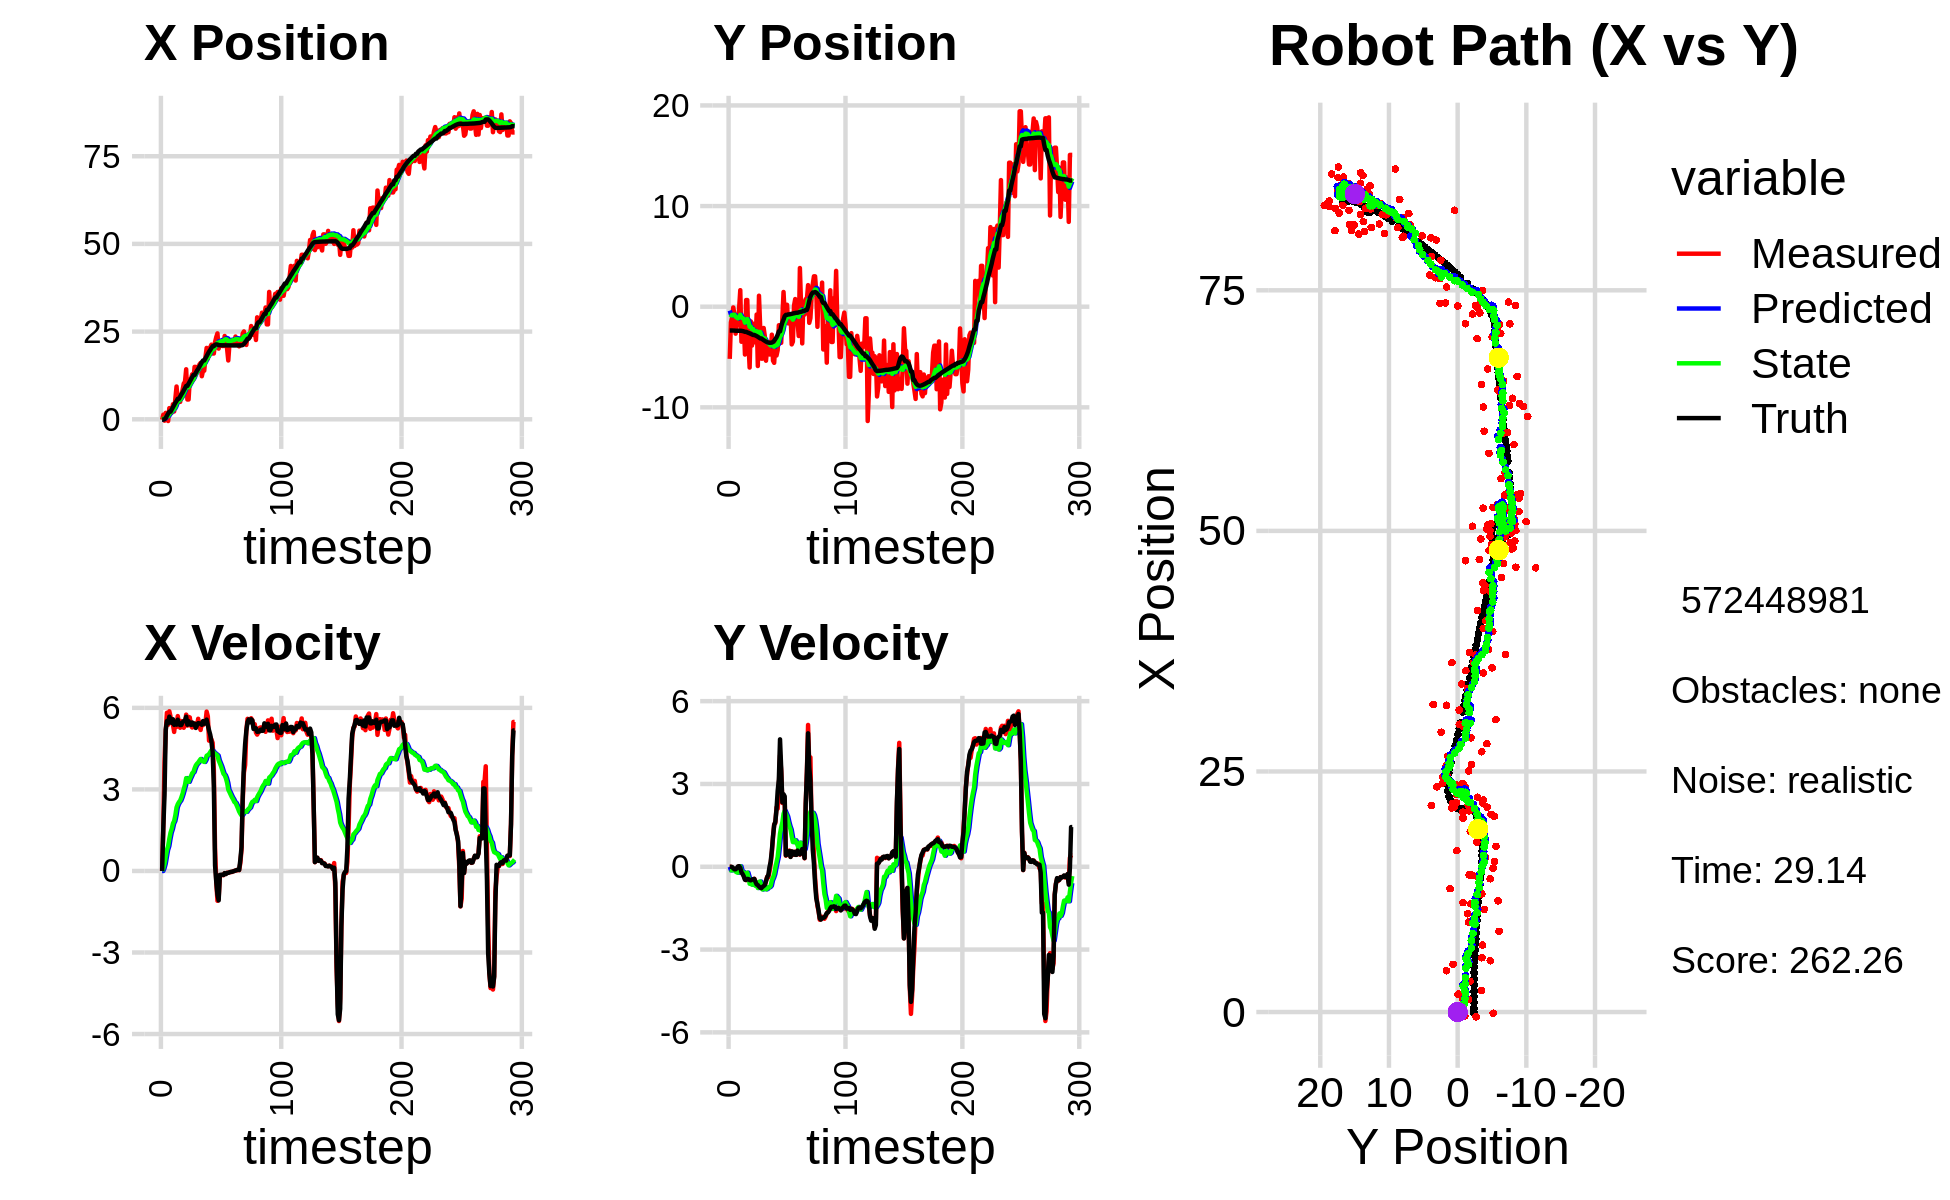

The table this chart was drawn from, first rows:
-1.291297858079973049e-01, -5.183251620285763472e+00, 0.000000000000000000e+00, 0.000000000000000000e+00, 0.000000000000000000e+00, 0.000000000000000000e+00, 0.000000000000000000e+00, 0.000000000000000000e+00, -7.266540446444877746e-03, -3.888450025232428331e-01, 0.000000000000000000e+00, 0.000000000000000000e+00, -8.204914608298594092e-02, -2.365501165199601630e+00, 0.000000000000000000e+00, 0.000000000000000000e+00, 0.000000000000000000e+00, -2.517024113330990076e-04
-1.291297858079973049e-01, -5.183251620285763472e+00, 0.000000000000000000e+00, 0.000000000000000000e+00, -7.266540446444877746e-03, -3.888450025232428331e-01, 0.000000000000000000e+00, 0.000000000000000000e+00, -1.550746940935184004e-02, -7.657371481060837315e-01, -1.188205288345489316e-03, -1.199067410288444380e-01, -8.204914608298594092e-02, -2.365501165199601630e+00, 0.000000000000000000e+00, 0.000000000000000000e+00, 0.000000000000000000e+00, -8.509374456480145454e-04
1.311622962709258378e+00, -1.552359998936995389e+00, 1.614999866553671115e+00, -6.795846559917279560e-04, -1.562628993818638776e-02, -7.777278222089681892e-01, -1.188205288345489316e-03, -1.199067410288444380e-01, 1.194028243556580354e-01, -8.376607105192072078e-01, 9.853262417245353677e-02, -1.302723918999605379e-01, -8.204914608298594092e-02, -2.365501165199601630e+00, 1.600000000000000089e+00, -1.000000000000000021e-03, 1.600000023841857910e+00, 4.207954625599086285e-04
-3.974446799014620391e-01, -1.050729613022592934e+00, 3.999937866699500244e+00, -2.229489949406024060e-02, 1.292560867729034002e-01, -8.506879497092032505e-01, 9.853262417245353677e-02, -1.302723918999605379e-01, 1.771723216227495956e-01, -8.630987686391710101e-01, 2.632658146847756120e-01, -1.240538776605923654e-01, 1.440547415859939027e-02, -2.365567784206222157e+00, 2.799999999999999822e+00, -8.000000000000000167e-03, 2.799999952316284180e+00, 5.573753733187913895e-03
1.832701549156832810e+00, -7.487521235491712002e-02, 5.131541563283603224e+00, -6.859206266362118110e-02, 2.034989030912271457e-01, -8.755041564052302716e-01, 2.632658146847756120e-01, -1.240538776605923654e-01, 5.107535681013333217e-01, -7.986050512085018926e-01, 5.250292098355224812e-01, -7.925807229111735130e-02, 3.941547725915935940e-01, -2.367519713853666552e+00, 5.200000000000000178e+00, -5.500000000000000028e-02, 5.199999809265136719e+00, 1.336595974862575531e-02
1.365239784268334144e+00, -7.514466036913348690e-01, 5.819480311144682005e+00, -7.778757187271462259e-02, 5.632564890848855699e-01, -8.065308584376136292e-01, 5.250292098355224812e-01, -7.925807229111735130e-02, 8.227313053455123093e-01, -8.012197891249116521e-01, 7.750996249476107547e-01, -7.635888740067447999e-02, 1.003060564349007144e+00, -2.375267742941901794e+00, 5.514999999999999680e+00, -9.199999999999999845e-02, 5.514999866485595703e+00, 1.336595974862575531e-02
-4.968226100693512448e-01, -2.680488072568803837e+00, 5.379224236900598477e+00, -9.136651752945454397e-02, 9.002412678402733626e-01, -8.088556778649791390e-01, 7.750996249476107547e-01, -7.635888740067447999e-02, 9.013999298138376526e-01, -9.907900538678067193e-01, 9.142041895091653769e-01, -1.730626569018788863e-01, 1.631810412229816931e+00, -2.385639569926474302e+00, 5.434999999999999609e+00, -8.999999999999999667e-02, 5.435999870300292969e+00, 1.698344014585018158e-02
3.181021675879872390e+00, -1.805695194086218480e+00, 5.873625123047354180e+00, -6.636840658902498635e-02, 9.928203487647542236e-01, -1.008096319557994613e+00, 9.142041895091653769e-01, -1.730626569018788863e-01, 1.425116922115960527e+00, -1.080380580620958542e+00, 1.183626176267703833e+00, -2.014825839997115842e-01, 2.166299090354614876e+00, -2.392417389368174607e+00, 5.676999999999999602e+00, -5.500000000000000028e-02, 5.677000045776367188e+00, 1.129891350865364075e-02
3.181021675879872390e+00, -1.805695194086218480e+00, 5.676998929360655310e+00, -3.560306566923460928e-03, 1.543479539742730999e+00, -1.100528839020929794e+00, 1.183626176267703833e+00, -2.014825839997115842e-01, 1.900485350303411813e+00, -1.159313927395261956e+00, 1.408613083177981506e+00, -2.149650919580617936e-01, 2.166299090354614876e+00, -2.392417389368174607e+00, 5.583000000000000185e+00, 1.099999999999999936e-02, 5.583000183105468750e+00, 6.271458114497363567e-04
1.865947232118201571e+00, -1.761735476262634714e-01, 5.464957220996168097e+00, 2.166195899509014422e-02, 2.041346658621209897e+00, -1.180810436591068102e+00, 1.408613083177981506e+00, -2.149650919580617936e-01, 2.166662935361801434e+00, -1.067894736786478616e+00, 1.546659223602959932e+00, -1.349836554403223143e-01, 2.811803087598549578e+00, -2.393945076727759691e+00, 5.448000000000000398e+00, 2.199999999999999872e-02, 5.447999954223632812e+00, -3.963772207498550415e-03
4.292807802987825383e+00, 1.642020628341680943e+00, 5.386669721908919684e+00, -5.965912553631114168e-02, 2.321328857722097627e+00, -1.081393102330510780e+00, 1.546659223602959932e+00, -1.349836554403223143e-01, 2.698304610912145574e+00, -8.054295046609394326e-01, 1.747202840404774138e+00, 1.651270522515027595e-02, 3.440060839640888268e+00, -2.392018392218425049e+00, 5.581000000000000405e+00, -3.799999999999999906e-02, 5.580999851226806641e+00, 1.107487361878156662e-02
2.224918351273878159e+00, -3.483996653519056963e+00, 5.114714340747404719e+00, -2.094224986701898328e-01, 2.873024894952623143e+00, -8.037782341384244189e-01, 1.747202840404774138e+00, 1.651270522515027595e-02, 2.913817804889677454e+00, -1.084394950833537763e+00, 1.835184217959456188e+00, -1.502104101603582154e-01, 4.077458605527022328e+00, -2.398378515845878134e+00, 5.375000000000000000e+00, -1.970000000000000084e-01, 5.379000186920166016e+00, 4.092224314808845520e-02
5.887997970247439206e+00, -1.359346540174205087e+00, 5.507385447654365329e+00, -2.255004570634689676e-01, 3.097336226685623028e+00, -1.099415991849573615e+00, 1.835184217959456188e+00, -1.502104101603582154e-01, 3.567000742519071732e+00, -1.129597874986375317e+00, 2.047750604142362096e+00, -1.724953232092474031e-01, 4.696179614099913913e+00, -2.422241838177485285e+00, 5.421999999999999709e+00, -2.640000000000000124e-01, 5.427999973297119141e+00, 4.092224314808845520e-02
9.347816691457097704e+00, -1.585029223742223881e+00, 5.300367457706683716e+00, -3.026317486679275248e-01, 3.771775802933308164e+00, -1.146847407307300060e+00, 2.047750604142362096e+00, -1.724953232092474031e-01, 4.565877271175646790e+00, -1.197945096137253751e+00, 2.337313639281687561e+00, -2.104135324734382473e-01, 5.213208422165753753e+00, -2.451649108782639086e+00, 5.381999999999999673e+00, -3.499999999999999778e-01, 5.393000125885009766e+00, 5.703444778919219971e-02
5.334044561385653971e+00, -4.754023627929013784e+00, 5.697318142964707732e+00, -4.363078613920284288e-01, 4.799608635103815857e+00, -1.218986449384597659e+00, 2.337313639281687561e+00, -2.104135324734382473e-01, 4.980068305530469530e+00, -1.586450871416815067e+00, 2.455213346635887195e+00, -4.221793514315734797e-01, 5.841756090616756936e+00, -2.498227910368666205e+00, 5.562999999999999723e+00, -4.699999999999999734e-01, 5.581999778747558594e+00, 7.643208652734756470e-02
4.957962140976294840e+00, 6.614454813113359588e-01, 5.457621237303655448e+00, -4.835415528855666611e-01, 5.225589640194058028e+00, -1.628668806559972371e+00, 2.455213346635887195e+00, -4.221793514315734797e-01, 5.294515928593460430e+00, -1.401819319733591085e+00, 2.533181466309970542e+00, -3.086788866458330949e-01, 5.841756090616756936e+00, -2.498227910368666205e+00, 5.399000000000000021e+00, -4.769999999999999796e-01, 5.420000076293945312e+00, 8.836857974529266357e-02
4.957962140976294840e+00, 6.614454813113359588e-01, 5.268490533096414019e+00, -4.298850116760611906e-01, 5.547834075224457706e+00, -1.432687208398174317e+00, 2.533181466309970542e+00, -3.086788866458330949e-01, 5.567276971019852638e+00, -1.228714740531074323e+00, 2.590975524217589143e+00, -2.123065973113705818e-01, 6.468011126175773562e+00, -2.552775042367316782e+00, 5.365999999999999659e+00, -4.390000000000000013e-01, 5.383999824523925781e+00, 8.141511678695678711e-02
6.958391637260282536e+00, -3.624020593270129265e+00, 5.514863504587053100e+00, -4.598213121761099420e-01, 5.826374523441611331e+00, -1.249945400262211459e+00, 2.590975524217589143e+00, -2.123065973113705818e-01, 6.061160686370370421e+00, -1.502215767047729855e+00, 2.708323844196737440e+00, -3.654275352139034760e-01, 7.084437594154034734e+00, -2.603742377808113240e+00, 5.371999999999999886e+00, -4.460000000000000075e-01, 5.389999866485595703e+00, 8.318613469600677490e-02
8.385246381806442884e+00, -6.046690212894463734e+00, 5.322322433388507079e+00, -4.696085838907851362e-01, 6.331993070790043809e+00, -1.538758520569120103e+00, 2.708323844196737440e+00, -3.654275352139034760e-01, 6.667834298310891583e+00, -1.997929509837913509e+00, 2.844855382802092603e+00, -6.144818039498189943e-01, 7.600259051113886777e+00, -2.646237360011245876e+00, 5.472999999999999865e+00, -4.819999999999999840e-01, 5.493999958038330078e+00, 8.800586313009262085e-02
1.021218751404434322e+01, -1.456961409350841619e+00, 5.268531513116742282e+00, -4.648624080979510964e-01, 6.952319836591100533e+00, -2.059377690232895297e+00, 2.844855382802092603e+00, -6.144818039498189943e-01, 7.427968957685051166e+00, -1.990624768828938906e+00, 3.012775217428294017e+00, -5.657414015105945992e-01, 8.229724154262214597e+00, -2.701036231677119481e+00, 5.511000000000000121e+00, -4.909999999999999920e-01, 5.532999992370605469e+00, 8.800586313009262085e-02
1.066040812463923793e+01, -3.861784623724812349e+00, 5.415995534115512378e+00, -4.774507052533424334e-01, 7.729246479427880345e+00, -2.047198908979998233e+00, 3.012775217428294017e+00, -5.657414015105945992e-01, 8.163182766277653712e+00, -2.224980724871822080e+00, 3.167776479576670301e+00, -6.511509761821429043e-01, 8.863633380001315842e+00, -2.757211969474583135e+00, 5.530999999999999694e+00, -4.699999999999999734e-01, 5.551000118255615234e+00, 8.792836219072341919e-02
1.425769113067230620e+01, -1.684822606383158616e+00, 5.751420504114327592e+00, -4.626683096401347783e-01, 8.479960414235319988e+00, -2.290095822490036515e+00, 3.167776479576670301e+00, -6.511509761821429043e-01, 9.265030442316481540e+00, -2.218936333458791932e+00, 3.414696301558328262e+00, -5.978360726783985557e-01, 9.507691607453987004e+00, -2.810380148078956086e+00, 5.673000000000000043e+00, -4.480000000000000093e-01, 5.690999984741210938e+00, 8.027132600545883179e-02
5.642079576926674278e+00, -3.536786036001464240e+00, 5.346283969929116253e+00, -4.355938876890187439e-01, 9.606500072472314855e+00, -2.278719940726631865e+00, 3.414696301558328262e+00, -5.978360726783985557e-01, 9.185387892795143117e+00, -2.396495468268908358e+00, 3.340470121263649617e+00, -6.455386906319970919e-01, 9.507691607453987004e+00, -2.810380148078956086e+00, 5.378999999999999559e+00, -4.400000000000000022e-01, 5.396999835968017578e+00, 8.129643648862838745e-02
5.642079576926674278e+00, -3.536786036001464240e+00, 5.666918711617763726e+00, -5.443156177095020976e-01, 9.519434904921508789e+00, -2.461049337332108067e+00, 3.340470121263649617e+00, -6.455386906319970919e-01, 9.121117309317472888e+00, -2.563799114870107587e+00, 3.279014657298340296e+00, -6.905992403006504521e-01, 1.013676951870157339e+01, -2.861022905760678636e+00, 5.509999999999999787e+00, -5.460000000000000409e-01, 5.537000179290771484e+00, 9.575766324996948242e-02
1.137555925602918805e+01, -7.799754602113467827e-01, 5.648751301954607840e+00, -6.497716935363315738e-01, 9.449018775047306917e+00, -2.632859038900172699e+00, 3.279014657298340296e+00, -6.905992403006504521e-01, 9.756589741035815777e+00, -2.444173924361738415e+00, 3.396463075171161972e+00, -5.884743593818693164e-01, 1.076735995750834718e+01, -2.920448587910106308e+00, 5.432999999999999829e+00, -6.390000000000000124e-01, 5.469999790191650391e+00, 1.145259067416191101e-01
1.156024000112276973e+01, -5.893184410520129646e+00, 5.338795391938358392e+00, -6.141176939518281364e-01, 1.009623604855293166e+01, -2.503021360299925391e+00, 3.396463075171161972e+00, -5.884743593818693164e-01, 1.033387793424719803e+01, -2.845588822310375576e+00, 3.488444061543038544e+00, -7.697382655729135825e-01, 1.139043353549956095e+01, -2.991291510260603470e+00, 5.373999999999999666e+00, -6.630000000000000338e-01, 5.414999961853027344e+00, 1.145259067416191101e-01
1.281741832230147082e+01, 1.090309334969840727e+00, 5.277236727892122836e+00, -6.652300672404798387e-01, 1.068272234040150259e+01, -2.922562648867666812e+00, 3.488444061543038544e+00, -7.697382655729135825e-01, 1.099655873135750461e+01, -2.513036458759924763e+00, 3.596340256263229396e+00, -5.467338458592569950e-01, 1.201087878642143814e+01, -3.068969534667424615e+00, 5.461999999999999744e+00, -7.149999999999999689e-01, 5.508999824523925781e+00, 1.253951191902160645e-01
1.124565850215340923e+01, -1.946468160928260138e+00, 5.438406249431359640e+00, -7.286332002856242829e-01, 1.135619275698382680e+01, -2.567709843345850285e+00, 3.596340256263229396e+00, -5.467338458592569950e-01, 1.139904165459168794e+01, -2.515080558328423699e+00, 3.637165540778945161e+00, -5.347756883794944072e-01, 1.263343928778663461e+01, -3.151932644071706591e+00, 5.376999999999999780e+00, -7.540000000000000036e-01, 5.429999828338623047e+00, 1.331860423088073730e-01
1.494060324146537333e+01, -5.162010417499777404e+00, 5.419600373252646541e+00, -7.698100698613556947e-01, 1.176275820866958277e+01, -2.568558127166373328e+00, 3.637165540778945161e+00, -5.347756883794944072e-01, 1.220200575522614272e+01, -2.842337750848324074e+00, 3.774912613849725762e+00, -6.979791778653491319e-01, 1.263343928778663461e+01, -3.151932644071706591e+00, 5.418999999999999595e+00, -7.750000000000000222e-01, 5.473999977111816406e+00, 1.410979777574539185e-01
1.494060324146537333e+01, -5.162010417499777404e+00, 5.374305392422899175e+00, -7.544342554728312722e-01, 1.257949701661111597e+01, -2.912135668634859176e+00, 3.774912613849725762e+00, -6.979791778653491319e-01, 1.291387721214526074e+01, -3.141628636240805239e+00, 3.883250520546544848e+00, -8.227642337606613232e-01, 1.325408862584096070e+01, -3.239824400519316860e+00, 5.261000000000000121e+00, -7.299999999999999822e-01, 5.311999797821044922e+00, 1.394666582345962524e-01
1.422772456704118760e+01, -2.117005871549767715e+00, 5.351949605893000950e+00, -7.187742663381992969e-01, 1.330220226419991469e+01, -3.223905059616871238e+00, 3.883250520546544848e+00, -8.227642337606613232e-01, 1.345851949030641315e+01, -3.106854223575632901e+00, 3.945281592815048644e+00, -7.526896669822765729e-01, 1.386055301149092145e+01, -3.324736402493841059e+00, 5.360999999999999766e+00, -6.959999999999999520e-01, 5.406000137329101562e+00, 1.335025578737258911e-01
1.406250204205808885e+01, -2.934579895913166592e+00, 5.598300812704282592e+00, -6.762753301134691863e-01, 1.385304764958791779e+01, -3.182123190273860480e+00, 3.945281592815048644e+00, -7.526896669822765729e-01, 1.392802637701674584e+01, -3.153055886952013331e+00, 3.990077621842587963e+00, -7.309624537594975324e-01, 1.437307475539165580e+01, -3.393326687027115263e+00, 5.439000000000000057e+00, -6.560000000000000275e-01, 5.478000164031982422e+00, 1.202175989747047424e-01
1.562064723721478288e+01, -5.366449283056829778e+00, 5.300373050054620450e+00, -5.115354327203757157e-01, 1.432703413920100388e+01, -3.226152132327963162e+00, 3.990077621842587963e+00, -7.309624537594975324e-01, 1.452276485922334359e+01, -3.429617438908215021e+00, 4.058775992618621764e+00, -8.185529249368479476e-01, 1.499736140680848173e+01, -3.467210100218647728e+00, 5.429000000000000270e+00, -5.210000000000000187e-01, 5.453999996185302734e+00, 9.621135890483856201e-02
1.607262127168047883e+01, -4.056937442630675683e+00, 5.187361154167206223e+00, -3.623289563290902349e-01, 1.492864245848520532e+01, -3.511472731401899861e+00, 4.058775992618621764e+00, -8.185529249368479476e-01, 1.510068757137450746e+01, -3.541561077043978045e+00, 4.118614554822754847e+00, -7.952717037967381719e-01, 1.561988185351292202e+01, -3.525506185046557217e+00, 5.416999999999999815e+00, -3.790000000000000036e-01, 5.429999828338623047e+00, 6.973515450954437256e-02
1.227510164730791686e+01, -3.517437478391275185e+00, 5.468675814846298167e+00, -3.819783395847836660e-01, 1.551254902685678339e+01, -3.621088247423651652e+00, 4.118614554822754847e+00, -7.952717037967381719e-01, 1.516121105390415558e+01, -3.588184861754457167e+00, 4.054399913781923104e+00, -7.427351524664749238e-01, 1.623915790028692285e+01, -3.567109035203140266e+00, 5.378000000000000114e+00, -2.919999999999999818e-01, 5.386000156402587891e+00, 6.973515450954437256e-02
1.384971331105737669e+01, -4.746553705565981218e+00, 5.365228626782843513e+00, -1.724706061524640954e-01, 1.556665104528234878e+01, -3.662458377001104548e+00, 4.054399913781923104e+00, -7.427351524664749238e-01, 1.539797362815705029e+01, -3.740553115587679223e+00, 4.034035144695200081e+00, -7.347958759322263944e-01, 1.676161311570614387e+01, -3.583280847586253870e+00, 5.514000000000000234e+00, -8.999999999999999320e-03, 5.513999938964843750e+00, 3.213492780923843384e-02
1.384971331105737669e+01, -4.746553705565981218e+00, 5.509692475413969781e+00, 1.200481163368556370e-01, 1.580137714262657056e+01, -3.814032703180902040e+00, 4.034035144695200081e+00, -7.347958759322263944e-01, 1.560916658136163981e+01, -3.861399762916958522e+00, 4.010557938057985439e+00, -6.864625819201343182e-01, 1.676161311570614387e+01, -3.583280847586253870e+00, 5.416999999999999815e+00, 1.839999999999999969e-01, 5.420000076293945312e+00, -2.178508602082729340e-02
1.765855191698535265e+01, -2.780234084828336005e+00, 5.446974187800893041e+00, 5.121672834066300917e-01, 1.601022237516743729e+01, -3.930046021108971832e+00, 4.010557938057985439e+00, -6.864625819201343182e-01, 1.625186267056891865e+01, -3.749157237998284042e+00, 4.091503324112322204e+00, -4.894247453563675965e-01, 1.738718913525311294e+01, -3.565900014495402726e+00, 5.427999999999999936e+00, 5.819999999999999618e-01, 5.460000038146972656e+00, -9.375220537185668945e-02
2.034704969824155185e+01, -5.357973144795384002e+00, 5.862606483226721288e+00, 1.067486553203982780e+00, 1.666101300298015175e+01, -3.798099712533920869e+00, 4.091503324112322204e+00, -4.894247453563675965e-01, 1.715861637421515340e+01, -3.870429141949371044e+00, 4.239395862849581142e+00, -3.941098582581805121e-01, 1.800994800064282586e+01, -3.502777383802448075e+00, 5.567999999999999616e+00, 1.104000000000000092e+00, 5.676000118255615234e+00, -1.801107525825500488e-01
1.721863876332674081e+01, -5.577850864849821733e+00, 5.687484499993452403e+00, 1.538891289161999687e+00, 1.758255596050011249e+01, -3.909840127775189078e+00, 4.239395862849581142e+00, -3.941098582581805121e-01, 1.758122981001486806e+01, -3.972603204985980074e+00, 4.261601713618293985e+00, -2.616374925202085144e-01, 1.864898227189909008e+01, -3.381211326687418861e+00, 5.357999999999999652e+00, 1.508999999999999897e+00, 5.566999912261962891e+00, -2.642477154731750488e-01
1.900479675884714936e+01, -3.638483451240174471e+00, 4.793297001917961708e+00, 1.583226587199857205e+00, 1.800738998137669711e+01, -3.998766954238000881e+00, 4.261601713618293985e+00, -2.616374925202085144e-01, 1.814349532826723177e+01, -3.862197535646911817e+00, 4.302672163014460871e+00, -3.250989440182555645e-02, 1.926038478368094076e+01, -3.213063525373000662e+00, 5.176000000000000156e+00, 1.635999999999999899e+00, 5.427999973297119141e+00, -3.190181851387023926e-01
2.054269562724575238e+01, -4.848907337818491037e+00, 4.935156896410068939e+00, 2.149631200683577603e+00, 1.857376254456867670e+01, -3.865448525087094467e+00, 4.302672163014460871e+00, -3.250989440182555645e-02, 1.883012089004364498e+01, -3.845772745596930609e+00, 4.374216855522684355e+00, 1.643558158578883877e-01, 1.975113223506250293e+01, -3.043471084649871372e+00, 5.014000000000000234e+00, 2.080999999999999961e+00, 5.428999900817871094e+00, -4.107936024665832520e-01
2.128152619337781104e+01, -4.315775201832732222e+00, 4.835225487280193413e+00, 2.106103572382617806e+00, 1.926754257559591466e+01, -3.829337164011141770e+00, 4.374216855522684355e+00, 1.643558158578883877e-01, 1.952426042572905018e+01, -3.772712818976468707e+00, 4.443119046840574349e+00, 3.599800672828512571e-01, 2.032289432006889385e+01, -2.786725805645045462e+00, 4.753999999999999559e+00, 2.753000000000000114e+00, 5.493000030517578125e+00, -4.107936024665832520e-01
1.876177547922684141e+01, -1.843405092286532376e+00, 4.712970421870612547e+00, 2.911959714677433642e+00, 1.996857233041310664e+01, -3.736714812248183470e+00, 4.443119046840574349e+00, 3.599800672828512571e-01, 1.983076497935975979e+01, -3.407415664213981898e+00, 4.414158565212601637e+00, 7.503086857143617117e-01, 2.084472011028511673e+01, -2.447686755665515967e+00, 4.373999999999999666e+00, 3.165000000000000036e+00, 5.399000167846679688e+00, -5.534490346908569336e-01
1.876177547922684141e+01, -1.843405092286532376e+00, 3.709220221185842714e+00, 4.033867320548788271e+00, 2.027218083588102004e+01, -3.332384795642545861e+00, 4.414158565212601637e+00, 7.503086857143617117e-01, 2.006920325427281426e+01, -3.003998679143598860e+00, 4.354524975602179104e+00, 1.202712827300171483e+00, 2.084472011028511673e+01, -2.447686755665515967e+00, 3.119000000000000217e+00, 4.616999999999999993e+00, 5.572000026702880859e+00, -8.273009657859802246e-01
2.200549839437874056e+01, -3.590439455948766234e+00, 8.341366538965890864e-01, 3.479410946408850069e+00, 2.050465575183303102e+01, -2.883727396413581889e+00, 4.354524975602179104e+00, 1.202712827300171483e+00, 2.058292255137639160e+01, -2.831058863150568872e+00, 4.319063501113824977e+00, 1.424908939534839547e+00, 2.125005744398542973e+01, -1.962262528151742291e+00, 2.010000000000000120e-01, 3.565999999999999837e+00, 3.572000026702880859e+00, -1.335501909255981445e+00
2.342369268841683549e+01, -1.084086881392023693e+00, -3.914890793201735164e-01, 2.312090273963155695e+00, 2.101482890148777471e+01, -2.688567969197084739e+00, 4.319063501113824977e+00, 1.424908939534839547e+00, 2.116800733195578843e+01, -2.478856365066897105e+00, 4.283297106101789709e+00, 1.610382615884566215e+00, 2.135345004528826252e+01, -1.565290199196566867e+00, -3.960000000000000187e-01, 2.338000000000000078e+00, 2.371999979019165039e+00, -1.738528013229370117e+00
2.449479077778408609e+01, 1.460013939802567995e+00, -1.097839832372124791e+00, 2.586667234276216032e+00, 2.159633704256596687e+01, -2.317818103478440417e+00, 4.283297106101789709e+00, 1.610382615884566215e+00, 2.178911616780965943e+01, -1.884538555519301495e+00, 4.246760089781520087e+00, 1.920334004407823425e+00, 2.130417273957392155e+01, -1.290966675788702389e+00, -8.770000000000000018e-01, 2.629000000000000004e+00, 2.772000074386596680e+00, -1.972177743911743164e+00
2.015312586739162626e+01, -7.750525198192597109e-01, -1.015794846118721173e+00, 2.393357544264543613e+00, 2.221379217678781259e+01, -1.692505155078519063e+00, 4.246760089781520087e+00, 1.920334004407823425e+00, 2.181158737967806616e+01, -1.574454207178859644e+00, 4.069520279047845968e+00, 2.022484572562512017e+00, 2.115973018174814158e+01, -9.435198767808545828e-01, -1.082999999999999963e+00, 2.551000000000000156e+00, 2.772000074386596680e+00, -1.972177743911743164e+00
2.174655436033847877e+01, 1.905028350185844210e-01, -1.547888973715949856e-01, 4.033167575643090141e-01, 2.221853940758284907e+01, -1.372205749922608353e+00, 4.069520279047845968e+00, 2.022484572562512017e+00, 2.203843658721547527e+01, -1.302975990806445994e+00, 3.961524800855463102e+00, 1.920226036980157147e+00, 2.110950396976100762e+01, -8.152546148445788399e-01, -1.469999999999999918e-01, 4.179999999999999827e-01, 4.429999887943267822e-01, -1.937250852584838867e+00
2.174655436033847877e+01, 1.905028350185844210e-01, -1.533021997860118668e-01, 4.548608855915038940e-01, 2.243458906730102242e+01, -1.110953387108430279e+00, 3.961524800855463102e+00, 1.920226036980157147e+00, 2.223167359854934944e+01, -1.059652991020779700e+00, 3.849810754822955872e+00, 1.821746523152180108e+00, 2.110950396976100762e+01, -8.152546148445788399e-01, -1.409999999999999865e-01, 4.410000000000000031e-01, 4.629999995231628418e-01, -1.895871043205261230e+00
2.090482763940771704e+01, -1.657476113651254579e+00, -1.526512409890715127e-01, 4.960429338172813729e-01, 2.261665467403164342e+01, -8.774783387055616890e-01, 3.849810754822955872e+00, 1.821746523152180108e+00, 2.229353139817332874e+01, -1.028058851513358851e+00, 3.711109551935628748e+00, 1.629685377833044013e+00, 2.109360049732728015e+01, -7.651505935085765042e-01, -1.360000000000000098e-01, 4.849999999999999867e-01, 5.040000081062316895e-01, -1.869336962699890137e+00
2.090482763940771704e+01, -1.657476113651254579e+00, -1.569368377330467856e-01, 5.884316970279971359e-01, 2.266464235336689015e+01, -8.650903137300544055e-01, 3.711109551935628748e+00, 1.629685377833044013e+00, 2.233970168767723408e+01, -1.001451123950286126e+00, 3.574094313815625590e+00, 1.469378416099893947e+00, 2.109360049732728015e+01, -7.651505935085765042e-01, -1.469999999999999918e-01, 5.679999999999999494e-01, 5.870000123977661133e-01, -1.831433176994323730e+00
2.374921320423832327e+01, -7.553565914896880340e-01, -8.263482077048410479e-02, 3.616800801556620537e-01, 2.269711111905879619e+01, -8.545132823402967759e-01, 3.574094313815625590e+00, 1.469378416099893947e+00, 2.271766193967413017e+01, -9.047632526638311745e-01, 3.522998344256900616e+00, 1.348400350890366584e+00, 2.108439563262989580e+01, -7.302989226963915170e-01, -8.000000000000000167e-02, 3.559999999999999831e-01, 3.639999926090240479e-01, -1.795415759086608887e+00
2.203511290252326660e+01, -3.745900081410947102e+00, -1.051878747036954359e-01, 5.479959328427413956e-01, 2.306996177409981996e+01, -7.699232175747945384e-01, 3.522998344256900616e+00, 1.348400350890366584e+00, 2.283957095170866225e+01, -1.112941987461520066e+00, 3.412364088760777125e+00, 1.100666723405280045e+00, 2.108010219095723059e+01, -7.111403215190700289e-01, -1.160000000000000059e-01, 5.600000000000000533e-01, 5.720000267028808594e-01, -1.760439753532409668e+00
2.012461887365196489e+01, -3.471699403699743947e+00, -6.652480206745724212e-02, 4.308949310008667322e-01, 2.318080736058474045e+01, -1.002875315120992150e+00, 3.412364088760777125e+00, 1.100666723405280045e+00, 2.271091479691546766e+01, -1.287752012293433168e+00, 3.246801251255769127e+00, 8.944935598257424125e-01, 2.107347606173182442e+01, -6.763543354272935071e-01, -7.299999999999999545e-02, 4.420000000000000040e-01, 4.469999969005584717e-01, -1.723974466323852539e+00
1.676878570083568221e+01, 1.214310656976087394e-01, -6.715724680129714352e-02, 5.438693594622223682e-01, 2.303559492204104586e+01, -1.198302656310858971e+00, 3.246801251255769127e+00, 8.944935598257424125e-01, 2.218317689259469105e+01, -1.084550941643565469e+00, 2.992389028536025286e+00, 9.239719273191149274e-01, 2.106970141821649278e+01, -6.516579856512775271e-01, -7.000000000000000666e-02, 5.370000000000000329e-01, 5.419999957084655762e-01, -1.693654894828796387e+00
2.164294050652094015e+01, 7.591579691628772553e-01, -5.379933071229730385e-02, 4.356909928211685212e-01, 2.248241579544829349e+01, -9.921537489116539765e-01, 2.992389028536025286e+00, 9.239719273191149274e-01, 2.229261224974864319e+01, -8.424534239036330918e-01, 2.900451545272733078e+00, 9.604704752649512178e-01, 2.106622622962304447e+01, -6.234746442184760928e-01, -4.900000000000000189e-02, 4.339999999999999969e-01, 4.370000064373016357e-01, -1.693654894828796387e+00
2.152602066167919759e+01, -1.545451449302939428e+00, -4.096910258276395544e-02, 4.350753248114223037e-01, 2.258265740427591695e+01, -7.464063763771380255e-01, 2.900451545272733078e+00, 9.604704752649512178e-01, 2.236972181549007033e+01, -8.553885513408413521e-01, 2.804611768658081594e+00, 8.585821864561051786e-01, 2.106404612990274927e+01, -5.997465125841743294e-01, -3.599999999999999728e-02, 4.309999999999999942e-01, 4.320000112056732178e-01, -1.664685010910034180e+00
2.152602066167919759e+01, -1.545451449302939428e+00, -3.815528722809458789e-02, 5.997876184443805547e-01, 2.265018299235588017e+01, -7.695303326952308565e-01, 2.804611768658081594e+00, 8.585821864561051786e-01, 2.243198747285347494e+01, -8.616894497886004034e-01, 2.709043776219369981e+00, 7.882826719500540813e-01, 2.106404612990274927e+01, -5.997465125841743294e-01, -2.999999999999999889e-02, 5.859999999999999654e-01, 5.870000123977661133e-01, -1.634325385093688965e+00
2.231787310549846381e+01, -2.910849020945387888e+00, -1.401038733198461429e-02, 5.098075120271667870e-01, 2.270289185047541025e+01, -7.828611825935949398e-01, 2.709043776219369981e+00, 7.882826719500540813e-01, 2.257736052050909237e+01, -1.012160574938687940e+00, 2.637453006228009933e+00, 6.446171238215393506e-01, 2.106172297928661408e+01, -5.607504115415923307e-01, -1.700000000000000122e-02, 5.010000000000000009e-01, 5.009999871253967285e-01, -1.598271131515502930e+00
... 234 more rows
